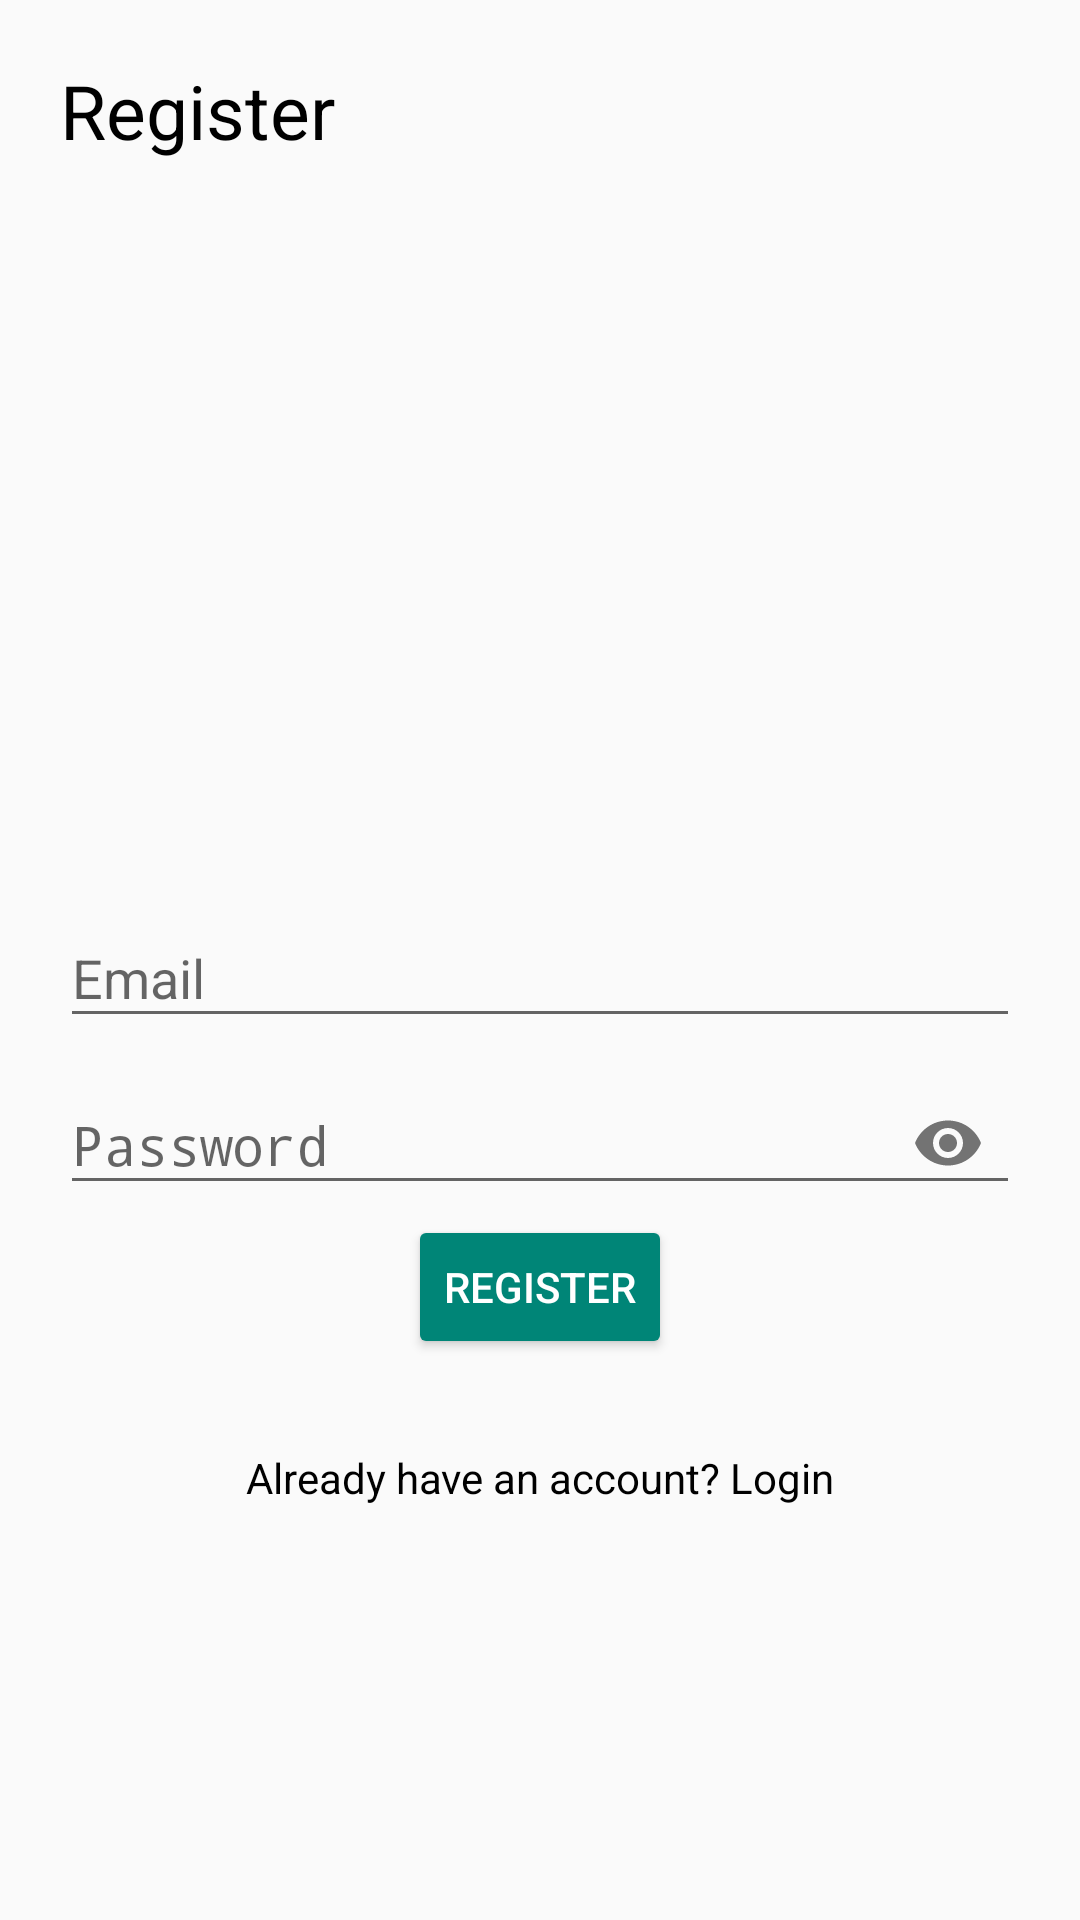

Layout XML and referenced resources for this Android screen:
<!-- AndroidManifest.xml: activity theme Theme.AppCompat.Light.DarkActionBar -->
<!-- res/layout/activity_register.xml -->
<?xml version="1.0" encoding="utf-8"?>
<RelativeLayout xmlns:android="http://schemas.android.com/apk/res/android"
    xmlns:app="http://schemas.android.com/apk/res-auto"
    xmlns:tools="http://schemas.android.com/tools"
    android:layout_width="match_parent"
    android:layout_height="match_parent"
    android:padding="20dp"
    tools:context=".RegisterActivity">

    <TextView
        android:layout_width="match_parent"
        android:layout_height="wrap_content"
        android:text="Register"
        android:textColor="@color/colorBlack"
        android:textSize="25sp"/>

    <com.google.android.material.textfield.TextInputLayout
        android:layout_width="match_parent"
        android:layout_height="wrap_content"
        android:layout_centerHorizontal="true"
        android:layout_centerVertical="true"
        android:id="@+id/emailTIL">

        <EditText
            android:layout_width="match_parent"
            android:layout_height="wrap_content"
            android:id="@+id/emailEt"
            android:inputType="textEmailAddress"
            android:hint="Email"/>

    </com.google.android.material.textfield.TextInputLayout>


    <com.google.android.material.textfield.TextInputLayout
        android:layout_width="match_parent"
        android:layout_height="wrap_content"
        android:layout_centerHorizontal="true"
        android:layout_centerVertical="true"
        android:id="@+id/passwordTIL"
        android:layout_below="@id/emailTIL"
        app:passwordToggleEnabled="true">


        <EditText
            android:layout_width="match_parent"
            android:layout_height="wrap_content"
            android:id="@+id/passwordEt"
            android:inputType="textPassword"
            android:hint="Password"/>

    </com.google.android.material.textfield.TextInputLayout>

    <Button
        android:layout_width="wrap_content"
        android:layout_height="wrap_content"
        android:id="@+id/registerBtn"
        android:text="Register"
        android:layout_below="@+id/passwordTIL"
        android:layout_centerHorizontal="true"
        style="@style/Widget.AppCompat.Button.Colored"/>

    <TextView
        android:layout_width="match_parent"
        android:layout_height="wrap_content"
        android:id="@+id/have_accountTV"
        android:text="Already have an account? Login"
        android:textAlignment="center"
        android:layout_below="@+id/registerBtn"
        android:layout_marginTop="30dp"
        android:textColor="@color/black"/>

</RelativeLayout>
<!-- resources referenced by this layout -->
<resources>
  <color name="black">#FF000000</color>
  <color name="colorBlack">#000</color>
</resources>
